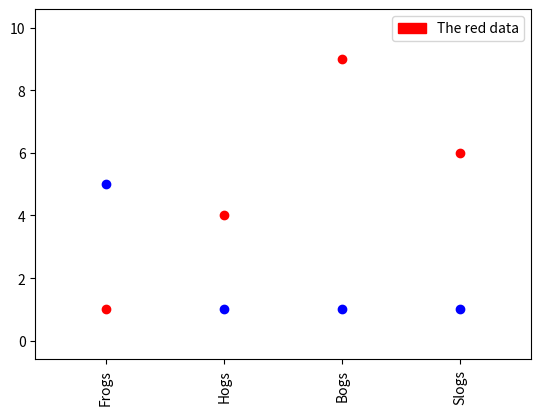

This figure's Python source:
#!/usr/bin/env python



import matplotlib.pyplot as plt
import matplotlib.patches as mpatches


x = [1, 2, 3, 4]
y = [1, 4, 9, 6]

z = [5, 1, 1, 1]
labels = ['Frogs', 'Hogs', 'Bogs', 'Slogs']

plt.plot(x, y, 'ro')
plt.plot(x, z, 'bo')
# You can specify a rotation for the tick labels in degrees or with keywords.
plt.xticks(x, labels, rotation='vertical')
# Pad margins so that markers don't get clipped by the axes
plt.margins(0.2)
# Tweak spacing to prevent clipping of tick-labels
plt.subplots_adjust(bottom=0.15)


red_patch = mpatches.Patch(color='red', label='The red data')
plt.legend(handles=[red_patch])

plt.show()
